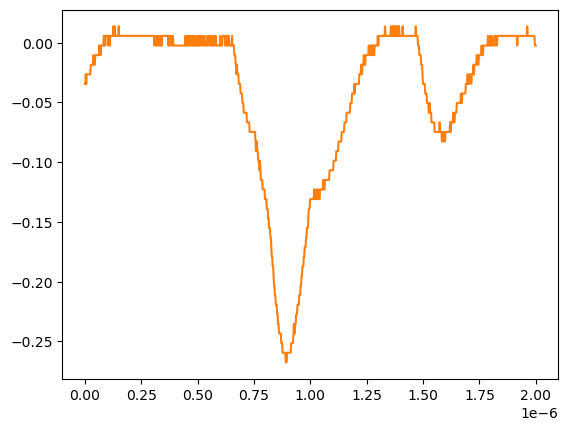

The data file committed next to this chart (first rows):
# KEYSIGHT TECHNOLOGIES, MSO-X 3024T, MY58262555, 07.30.2019051434
# time, 1
# 2024-07-24 15:41:30.213295
0.000000000000000000e+00, -3.447240000000000026e-02
2.002002002002001797e-09, -3.447240000000000026e-02
4.004004004004003593e-09, -2.643219999999999945e-02
6.006006006006005804e-09, -3.447240000000000026e-02
8.008008008008007187e-09, -2.643219999999999945e-02
1.001001001001000857e-08, -2.643219999999999945e-02
1.201201201201201161e-08, -2.643219999999999945e-02
1.401401401401401299e-08, -2.643219999999999945e-02
1.601601601601601437e-08, -2.643219999999999945e-02
1.801801801801801741e-08, -2.643219999999999945e-02
2.002002002002001714e-08, -2.643219999999999945e-02
2.202202202202202018e-08, -2.643219999999999945e-02
2.402402402402402322e-08, -2.643219999999999945e-02
2.602602602602602294e-08, -1.839199999999999863e-02
2.802802802802802598e-08, -1.839199999999999863e-02
3.003003003003002571e-08, -1.839199999999999863e-02
3.203203203203202875e-08, -1.839199999999999863e-02
3.403403403403403179e-08, -1.839199999999999863e-02
3.603603603603603482e-08, -1.839199999999999863e-02
3.803803803803803124e-08, -1.035179999999999954e-02
4.004004004004003428e-08, -1.839199999999999863e-02
4.204204204204203732e-08, -1.839199999999999863e-02
4.404404404404404036e-08, -1.839199999999999863e-02
4.604604604604604339e-08, -1.035179999999999954e-02
4.804804804804804643e-08, -1.035179999999999954e-02
5.005005005005004285e-08, -1.035179999999999954e-02
5.205205205205204589e-08, -1.035179999999999954e-02
5.405405405405404893e-08, -1.035179999999999954e-02
5.605605605605605196e-08, -1.035179999999999954e-02
5.805805805805805500e-08, -1.035179999999999954e-02
6.006006006006005142e-08, -1.035179999999999954e-02
6.206206206206205446e-08, -1.035179999999999954e-02
6.406406406406405750e-08, -2.311559999999999830e-03
6.606606606606606053e-08, -1.035179999999999954e-02
6.806806806806806357e-08, -2.311559999999999830e-03
7.007007007007006661e-08, -1.035179999999999954e-02
7.207207207207206965e-08, -2.311559999999999830e-03
7.407407407407407268e-08, -2.311559999999999830e-03
7.607607607607606249e-08, -2.311559999999999830e-03
7.807807807807806552e-08, -2.311559999999999830e-03
8.008008008008006856e-08, -2.311559999999999830e-03
8.208208208208207160e-08, -2.311559999999999830e-03
8.408408408408407464e-08, 5.728630000000000180e-03
8.608608608608607767e-08, -2.311559999999999830e-03
8.808808808808808071e-08, 5.728630000000000180e-03
9.009009009009008375e-08, -2.311559999999999830e-03
9.209209209209208679e-08, 5.728630000000000180e-03
9.409409409409408982e-08, 5.728630000000000180e-03
9.609609609609609286e-08, 5.728630000000000180e-03
9.809809809809808266e-08, 5.728630000000000180e-03
1.001001001001000857e-07, 5.728630000000000180e-03
1.021021021021020887e-07, 5.728630000000000180e-03
1.041041041041040918e-07, -2.311559999999999830e-03
1.061061061061060948e-07, 5.728630000000000180e-03
1.081081081081080979e-07, 5.728630000000000180e-03
1.101101101101101009e-07, -2.311559999999999830e-03
1.121121121121121039e-07, 5.728630000000000180e-03
1.141141141141141070e-07, 5.728630000000000180e-03
... 942 more rows
